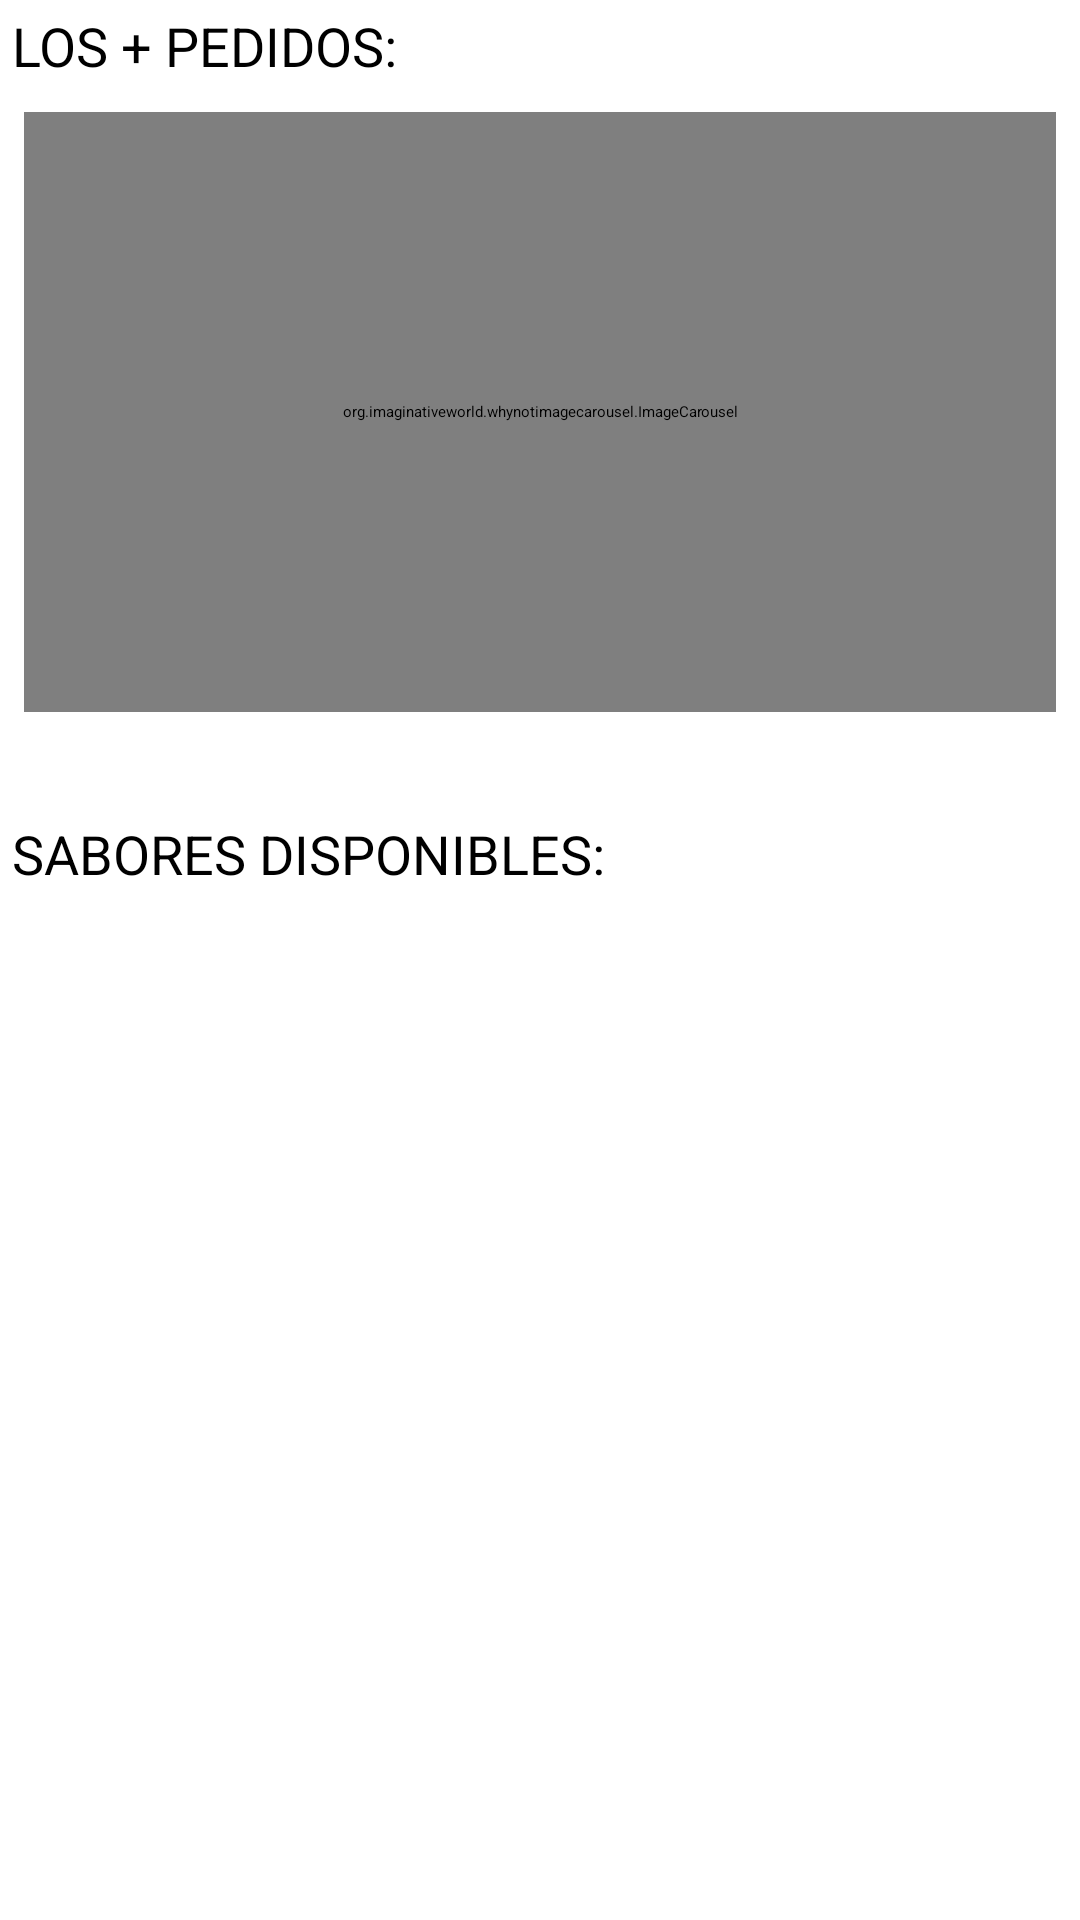

Android layout source for this screen:
<!-- AndroidManifest.xml: application theme Theme.AppFinalExamen -->
<!-- res/layout/fragment_paste_casa.xml -->
<?xml version="1.0" encoding="utf-8"?>
<FrameLayout xmlns:android="http://schemas.android.com/apk/res/android"
    xmlns:app="http://schemas.android.com/apk/res-auto"
    xmlns:tools="http://schemas.android.com/tools"
    android:layout_width="match_parent"
    android:layout_height="match_parent"
    tools:context=".PasteCasa">

    <ScrollView
        android:id="@+id/scrollView2"
        android:layout_width="match_parent"
        android:layout_height="match_parent">

        <LinearLayout
            android:layout_width="match_parent"
            android:layout_height="wrap_content"
            android:orientation="vertical">

            <TextView
                android:id="@+id/textView3"
                android:layout_width="match_parent"
                android:layout_height="wrap_content"
                android:layout_marginStart="4dp"
                android:layout_marginTop="3dp"
                android:fontFamily="sans-serif"
                android:text="LOS + PEDIDOS:"
                android:textColor="#000000"
                android:textSize="18sp" />

            <org.imaginativeworld.whynotimagecarousel.ImageCarousel
                android:id="@+id/carouselPastes"
                android:layout_width="match_parent"
                android:layout_height="200dp"
                android:layout_marginStart="8dp"
                android:layout_marginTop="10dp"
                android:layout_marginEnd="8dp"
                android:clickable="false"
                app:autoPlay="true"
                app:autoPlayDelay="4000"
                app:captionMargin="10dp"
                app:carouselType="BLOCK"
                app:showCaption="true"
                app:showIndicator="false">

            </org.imaginativeworld.whynotimagecarousel.ImageCarousel>

            <TextView
                android:id="@+id/textView4"
                android:layout_width="match_parent"
                android:layout_height="wrap_content"
                android:layout_marginStart="4dp"
                android:layout_marginTop="35dp"
                android:fontFamily="sans-serif"
                android:text="SABORES DISPONIBLES:"
                android:textColor="#000000"
                android:textSize="18sp" />

            <EditText
                android:id="@+id/txtCorreo"
                android:layout_width="match_parent"
                android:layout_height="50dp"
                android:layout_marginStart="8dp"
                android:layout_marginTop="12dp"
                android:layout_marginEnd="8dp"
                android:background="@drawable/searchbarrounded"
                android:drawableEnd="@drawable/loupe"
                android:hint="Buscar..."
                android:inputType="text"
                android:padding="15dp"
                android:textColor="#FFFFFF" />

            <ListView
                android:id="@+id/lstPastes"
                android:layout_width="match_parent"
                android:layout_height="430dp"
                android:layout_marginTop="10dp"
                app:layout_constraintBottom_toBottomOf="parent"
                app:layout_constraintEnd_toEndOf="parent"
                app:layout_constraintStart_toStartOf="parent"
                app:layout_constraintTop_toTopOf="parent" />

        </LinearLayout>
    </ScrollView>

</FrameLayout>
<!-- resources referenced by this layout -->
<resources>

</resources>
